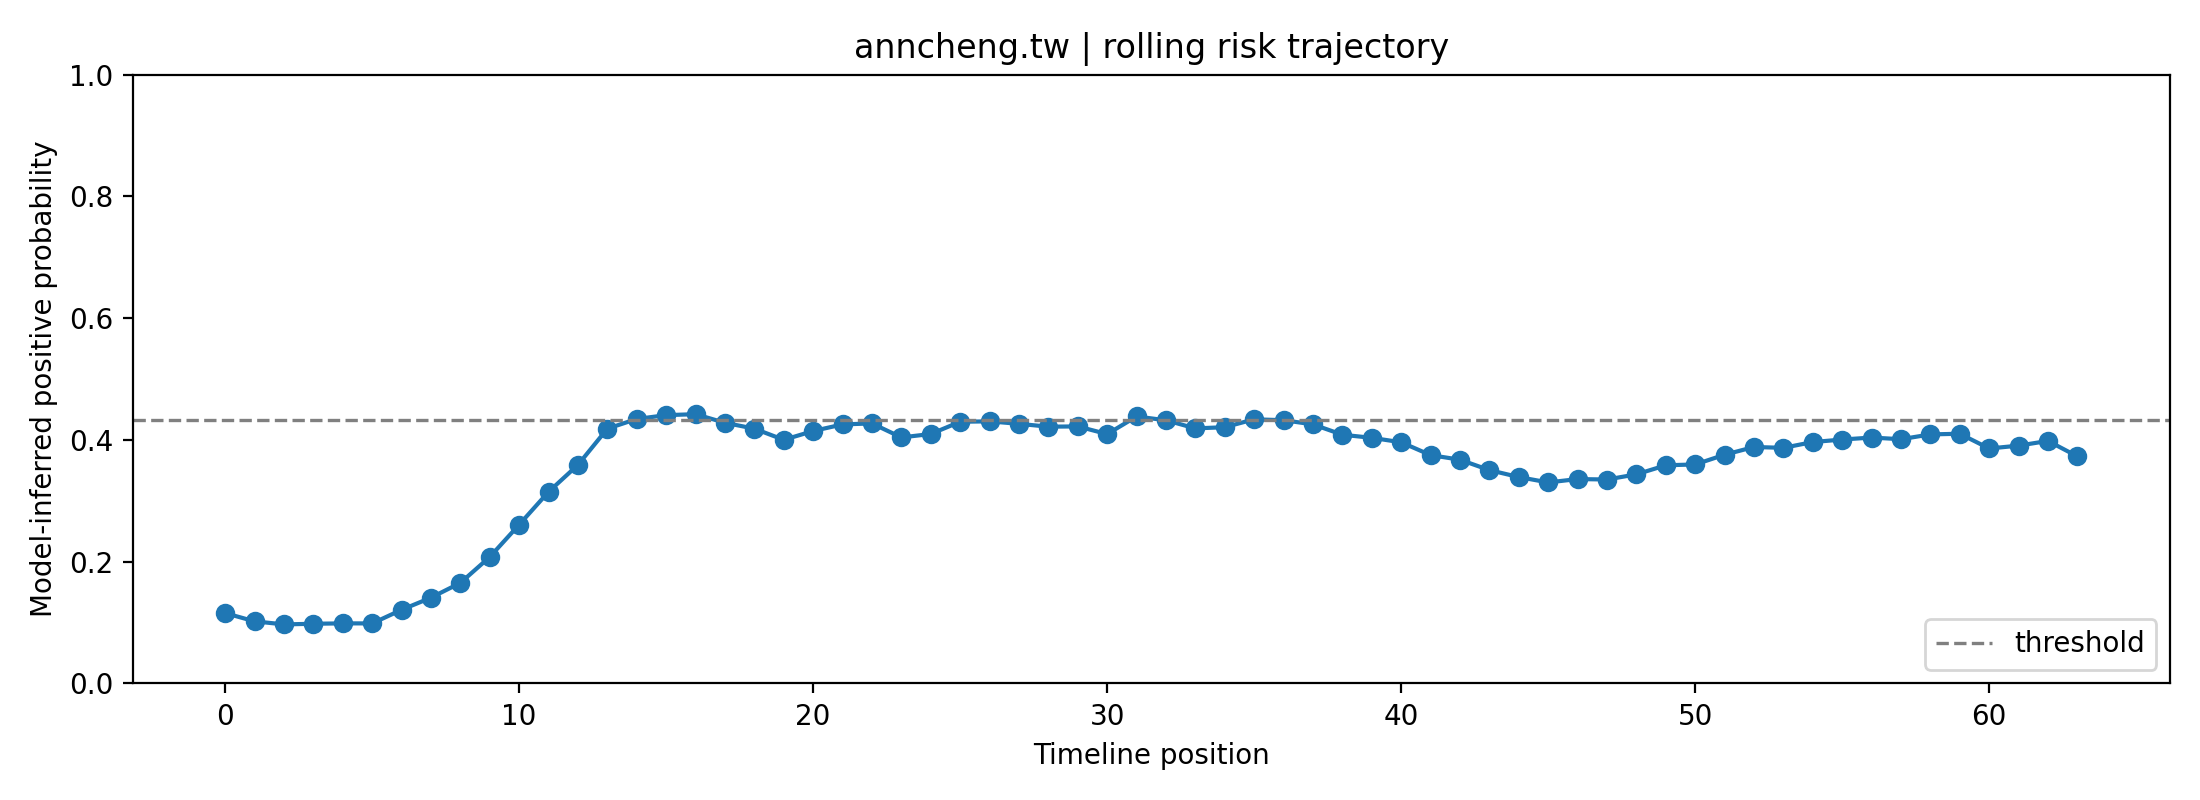

The data file committed next to this chart (first rows):
fold, user_id, label, position, risk_prob, raw_prob, logit, n_posts_used, mode
1, anncheng.tw, 0, 0, 0.1155, 0.2621, -1.035, 1, rolling
1, anncheng.tw, 0, 1, 0.102, 0.2446, -1.128, 2, rolling
1, anncheng.tw, 0, 2, 0.09698, 0.2377, -1.165, 3, rolling
1, anncheng.tw, 0, 3, 0.09802, 0.2392, -1.157, 4, rolling
1, anncheng.tw, 0, 4, 0.09869, 0.2401, -1.152, 5, rolling
1, anncheng.tw, 0, 5, 0.09859, 0.24, -1.153, 6, rolling
1, anncheng.tw, 0, 6, 0.1209, 0.2689, -1, 7, rolling
1, anncheng.tw, 0, 7, 0.1409, 0.2925, -0.8834, 8, rolling
1, anncheng.tw, 0, 8, 0.1652, 0.319, -0.7583, 8, rolling
1, anncheng.tw, 0, 9, 0.2078, 0.3611, -0.5707, 8, rolling
1, anncheng.tw, 0, 10, 0.2608, 0.4078, -0.3732, 8, rolling
1, anncheng.tw, 0, 11, 0.3148, 0.4508, -0.1975, 8, rolling
1, anncheng.tw, 0, 12, 0.3591, 0.4836, -0.06545, 8, rolling
1, anncheng.tw, 0, 13, 0.4185, 0.5253, 0.1014, 8, rolling
1, anncheng.tw, 0, 14, 0.4345, 0.5361, 0.1447, 8, rolling
1, anncheng.tw, 0, 15, 0.4407, 0.5403, 0.1617, 8, rolling
1, anncheng.tw, 0, 16, 0.4423, 0.5414, 0.166, 8, rolling
1, anncheng.tw, 0, 17, 0.4281, 0.5319, 0.1276, 8, rolling
1, anncheng.tw, 0, 18, 0.4185, 0.5253, 0.1013, 8, rolling
1, anncheng.tw, 0, 19, 0.4002, 0.5127, 0.05081, 8, rolling
1, anncheng.tw, 0, 20, 0.4147, 0.5227, 0.0908, 8, rolling
1, anncheng.tw, 0, 21, 0.4255, 0.5301, 0.1204, 8, rolling
1, anncheng.tw, 0, 22, 0.4271, 0.5312, 0.1249, 8, rolling
1, anncheng.tw, 0, 23, 0.4041, 0.5154, 0.06173, 8, rolling
1, anncheng.tw, 0, 24, 0.4098, 0.5193, 0.07735, 8, rolling
1, anncheng.tw, 0, 25, 0.4299, 0.533, 0.1323, 8, rolling
1, anncheng.tw, 0, 26, 0.4305, 0.5335, 0.1341, 8, rolling
1, anncheng.tw, 0, 27, 0.4264, 0.5307, 0.1229, 8, rolling
1, anncheng.tw, 0, 28, 0.4218, 0.5275, 0.1103, 8, rolling
1, anncheng.tw, 0, 29, 0.4222, 0.5278, 0.1114, 8, rolling
1, anncheng.tw, 0, 30, 0.4096, 0.5192, 0.07685, 8, rolling
1, anncheng.tw, 0, 31, 0.4385, 0.5389, 0.1557, 8, rolling
1, anncheng.tw, 0, 32, 0.4323, 0.5347, 0.1388, 8, rolling
1, anncheng.tw, 0, 33, 0.4189, 0.5256, 0.1025, 8, rolling
1, anncheng.tw, 0, 34, 0.4209, 0.527, 0.108, 8, rolling
1, anncheng.tw, 0, 35, 0.4339, 0.5357, 0.1432, 8, rolling
1, anncheng.tw, 0, 36, 0.4324, 0.5347, 0.1391, 8, rolling
1, anncheng.tw, 0, 37, 0.4255, 0.5301, 0.1206, 8, rolling
1, anncheng.tw, 0, 38, 0.4085, 0.5185, 0.07389, 8, rolling
1, anncheng.tw, 0, 39, 0.4035, 0.515, 0.05997, 8, rolling
1, anncheng.tw, 0, 40, 0.3961, 0.5099, 0.03965, 8, rolling
1, anncheng.tw, 0, 41, 0.3751, 0.4951, -0.01962, 8, rolling
1, anncheng.tw, 0, 42, 0.3675, 0.4897, -0.04116, 8, rolling
1, anncheng.tw, 0, 43, 0.3504, 0.4774, -0.09066, 8, rolling
1, anncheng.tw, 0, 44, 0.339, 0.469, -0.1242, 8, rolling
1, anncheng.tw, 0, 45, 0.3302, 0.4624, -0.1506, 8, rolling
1, anncheng.tw, 0, 46, 0.3357, 0.4666, -0.1339, 8, rolling
1, anncheng.tw, 0, 47, 0.335, 0.466, -0.1362, 8, rolling
1, anncheng.tw, 0, 48, 0.3435, 0.4723, -0.1111, 8, rolling
1, anncheng.tw, 0, 49, 0.3583, 0.4831, -0.06755, 8, rolling
1, anncheng.tw, 0, 50, 0.3597, 0.4841, -0.0635, 8, rolling
1, anncheng.tw, 0, 51, 0.3757, 0.4955, -0.01782, 8, rolling
1, anncheng.tw, 0, 52, 0.3884, 0.5045, 0.01803, 8, rolling
1, anncheng.tw, 0, 53, 0.387, 0.5035, 0.01413, 8, rolling
1, anncheng.tw, 0, 54, 0.3965, 0.5102, 0.04073, 8, rolling
1, anncheng.tw, 0, 55, 0.4007, 0.513, 0.05221, 8, rolling
1, anncheng.tw, 0, 56, 0.4039, 0.5153, 0.06125, 8, rolling
1, anncheng.tw, 0, 57, 0.4012, 0.5134, 0.05361, 8, rolling
1, anncheng.tw, 0, 58, 0.4091, 0.5189, 0.07547, 8, rolling
1, anncheng.tw, 0, 59, 0.4101, 0.5196, 0.07841, 8, rolling
... 4 more rows
